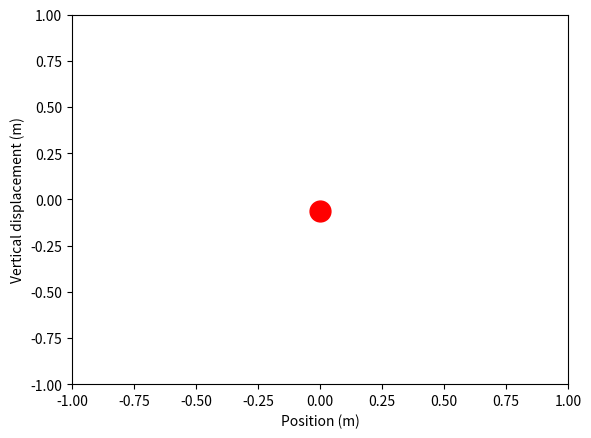
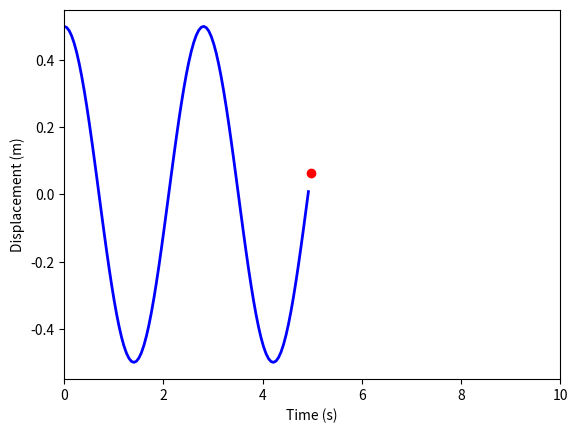

Source code (Python) for these figures, in order:
import numpy as np
import matplotlib.pyplot as plt
from matplotlib.animation import FuncAnimation, PillowWriter # QUESTION: Is this the Matplotlib class that creates animations? ANSWER: Yes

m = 1.0 # Mass (kg)
k = 5.0 # Spring Constant (N/m)
x0 = 0.5 # Initial Displacement (m)
v0 = 0.0 # Initial Velocity (m/s)

t = np.linspace(0, 10, 200) # Creates an array of 200 timesteps from 0 seconds to 10 seconds
omega = np.sqrt(k / m) # Calculates the angular frequency of the spring system
x = x0 * np.cos(omega * t) + (v0 / omega) * np.sin(omega * t) 
# QUESTION: What is the exact formular used here to calculate the position? 
# ANSWER: The formula comes from a simple harmonic motion equation x(t) = A cos(wt) + B sin(wt)

fig1, ax1 = plt.subplots() # Creates a new figure and axis for the first animation
ax1.set_xlim(-1, 1) # Sets x-axis limits
ax1.set_ylim(-1, 1) # Sets y-axis limits
ax1.set_xlabel("Position (m)") # Labels x-axis
ax1.set_ylabel("Vertical displacement (m)") # Labels y-axis
mass_point, = ax1.plot([], [], 'ro', markersize=15) # Creates a red circle marker for the mass

def init_motion(): # Function to create the initial animated frame
    mass_point.set_data([], []) # Creates a blank frame to return
    return mass_point,

def update_motion(frame): # Function to update the blank frame
    y = -x[frame] # QUESTION: Does this find the value on the frame'th index in the x array and put it as y? ANSWER: Yes
    mass_point.set_data([0], [y]) # Moves the point from initial point to set point to return it
    return mass_point,

ani1 = FuncAnimation(fig1, update_motion, frames=len(t)//2, init_func=init_motion, blit=True) # Creates an animation
ani1.save('mass_spring_motion.gif', writer=PillowWriter(fps=20)) # Saves as a gif file
plt.show() # Shows the animation
plt.close(fig1) # Closes the animation

# Repeates the entire process for the second plot (line 14 and onwards)

fig2, ax2 = plt.subplots()
ax2.set_xlim(0, max(t))
ax2.set_ylim(min(x) * 1.1, max(x) * 1.1)
ax2.set_xlabel('Time (s)')
ax2.set_ylabel('Displacement (m)')
line, = ax2.plot([], [], 'b-', linewidth=2)
point, = ax2.plot([], [], 'ro')

def init_displacement():
    line.set_data([], [])
    point.set_data([], [])
    return line, point

def update_displacement(frame):
    line.set_data(t[:frame], x[:frame])
    point.set_data([t[frame]], [x[frame]])
    return line, point

ani2 = FuncAnimation(fig2, update_displacement, frames=len(t)//2, init_func=init_displacement, blit=True)
ani2.save('mass_spring_displacement.gif', writer=PillowWriter(fps=20))
plt.show()
plt.close(fig2)
